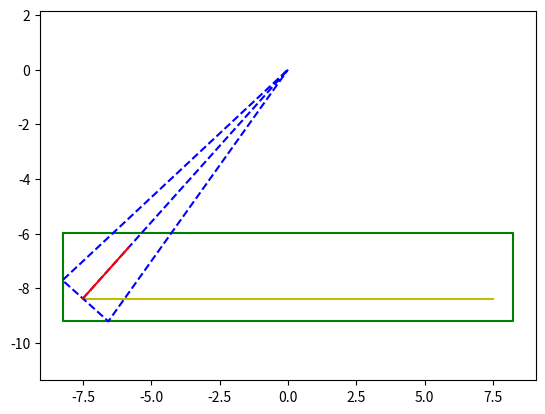

This figure's Python source:
from math import *

def bevel_calc(teeth1, teeth2, module=1., face_width=5., angle=90.):
    """Calculate the height for gear teeth1 for bevel gears.
       This is based on the diametrical pitch being at the base.
    """

    radius1 = module * teeth1 / 2.
    radius2 = module * teeth2 / 2.
    alpha = radians(angle)
    beta = radians(90. - angle)

    width2 = radius1 + radius2 * cos(alpha)
    height1 = radius2 * sin(alpha)
    height2 = sin(beta) * width2 / sin(alpha)
    height = height1 + height2

    hypot = sqrt(height * height + radius1 * radius1)
    bevel_angle = asin(height / hypot)

    addendum = module
    dedendum = module * 1.25

    blank_thickness = dedendum * cos(bevel_angle) +\
                      face_width * sin(bevel_angle) +\
                      addendum * cos(bevel_angle) * ((height - face_width * sin(bevel_angle)) / height)

    # Distance from face of blank to reference pitch circle
    blank_face_offset = blank_thickness - dedendum * cos(bevel_angle)

    # Minimum diameter for the blank to work
    blank_diameter = teeth1 * module + 2 * addendum * sin(bevel_angle)

    return height, bevel_angle, blank_thickness, blank_diameter, blank_face_offset

import matplotlib.pyplot as plt
import numpy

teeth1 = 15
teeth2 = 7
module = 1.
face_width = 2.5
angle = 60.
addendum = module
dedendum = module * 1.25

height, bevel_angle, blank_thickness, blank_diameter, blank_face_offset = bevel_calc(teeth1, teeth2, module, face_width, angle)

blank_radius = blank_diameter / 2.
pitch_radius = module * teeth1 / 2.
fig = plt.figure()

# Blank
xy = [(-blank_radius, -height+blank_face_offset), (blank_radius, -height+blank_face_offset),
      (blank_radius, -height+blank_face_offset-blank_thickness), (-blank_radius, -height+blank_face_offset-blank_thickness),
      (-blank_radius, -height+blank_face_offset)]
plt.plot(*numpy.array(xy).swapaxes(0,1), color='g')

# Pitch diameter
xy = [(-pitch_radius, -height), (pitch_radius, -height)]
plt.plot(*numpy.array(xy).swapaxes(0,1), color='y')

# Tooth
xy = [(-pitch_radius, -height), (0,0),
      (-pitch_radius - addendum * sin(bevel_angle), -height + addendum * cos(bevel_angle)),
      (-pitch_radius + dedendum * sin(bevel_angle), -height - dedendum * cos(bevel_angle)), (0,0)]
plt.plot(*numpy.array(xy).swapaxes(0,1), 'b--')

# Tooth face width
xy = [(-pitch_radius, -height), (-pitch_radius + face_width * cos(bevel_angle) , -height + face_width * sin(bevel_angle))]
plt.plot(*numpy.array(xy).swapaxes(0,1), 'r')


plt.axis('equal')
plt.savefig('k.png')
